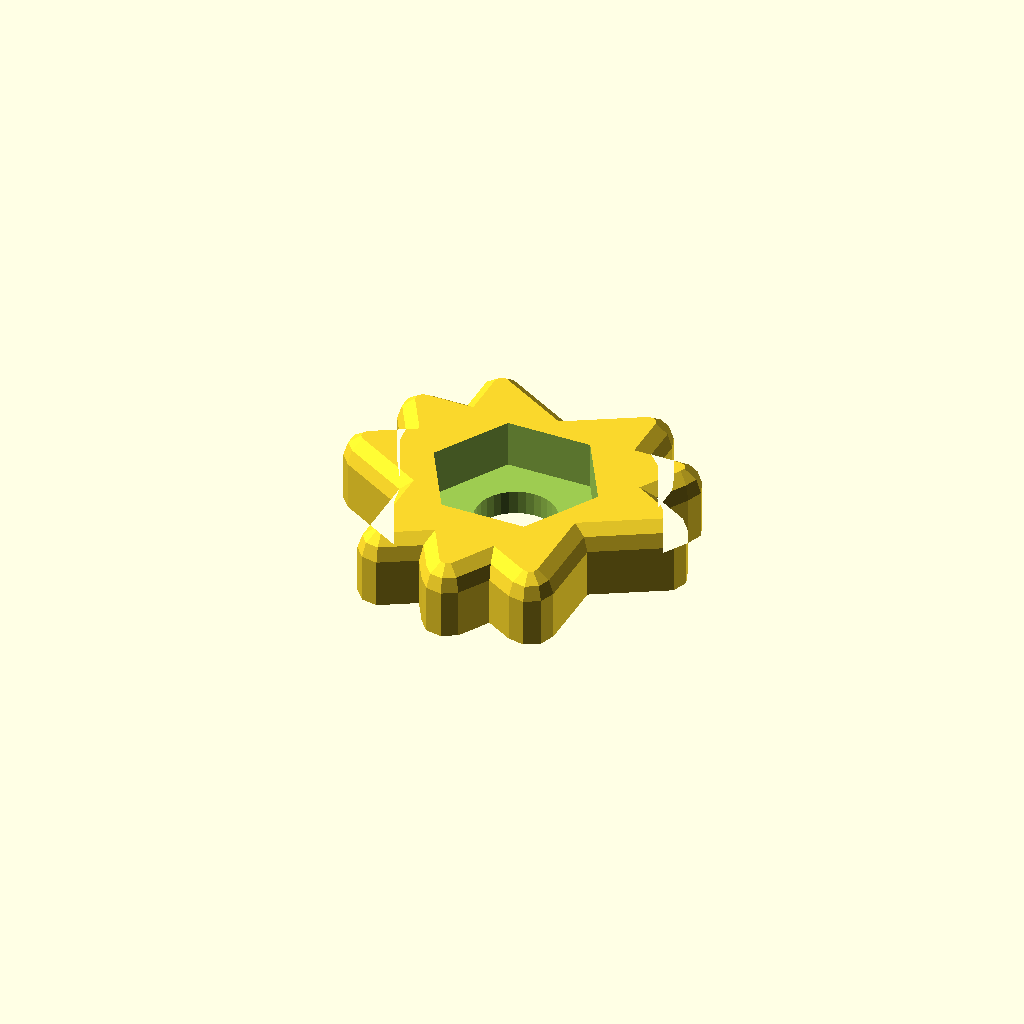
Cell 1: the model at its default parameters.
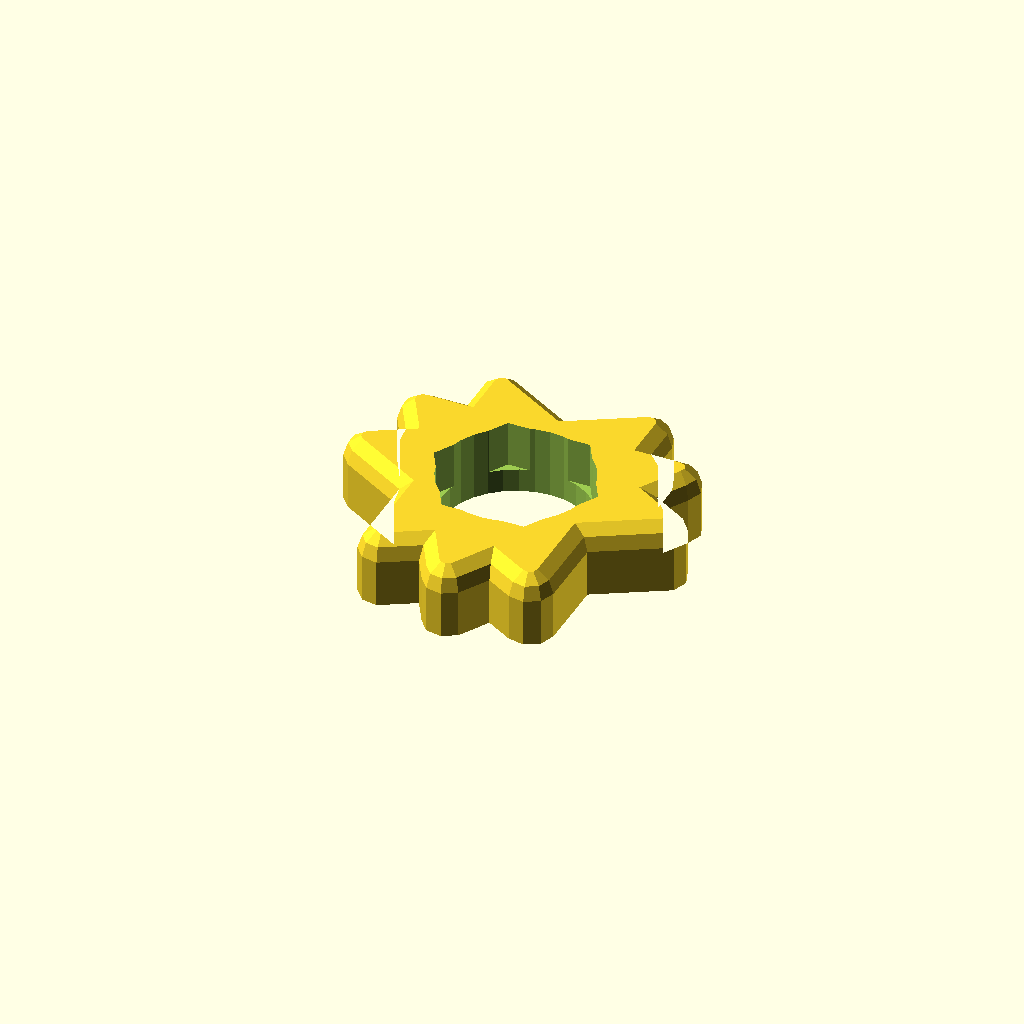
Cell 2: m3_dia = 6 (everything else at default).
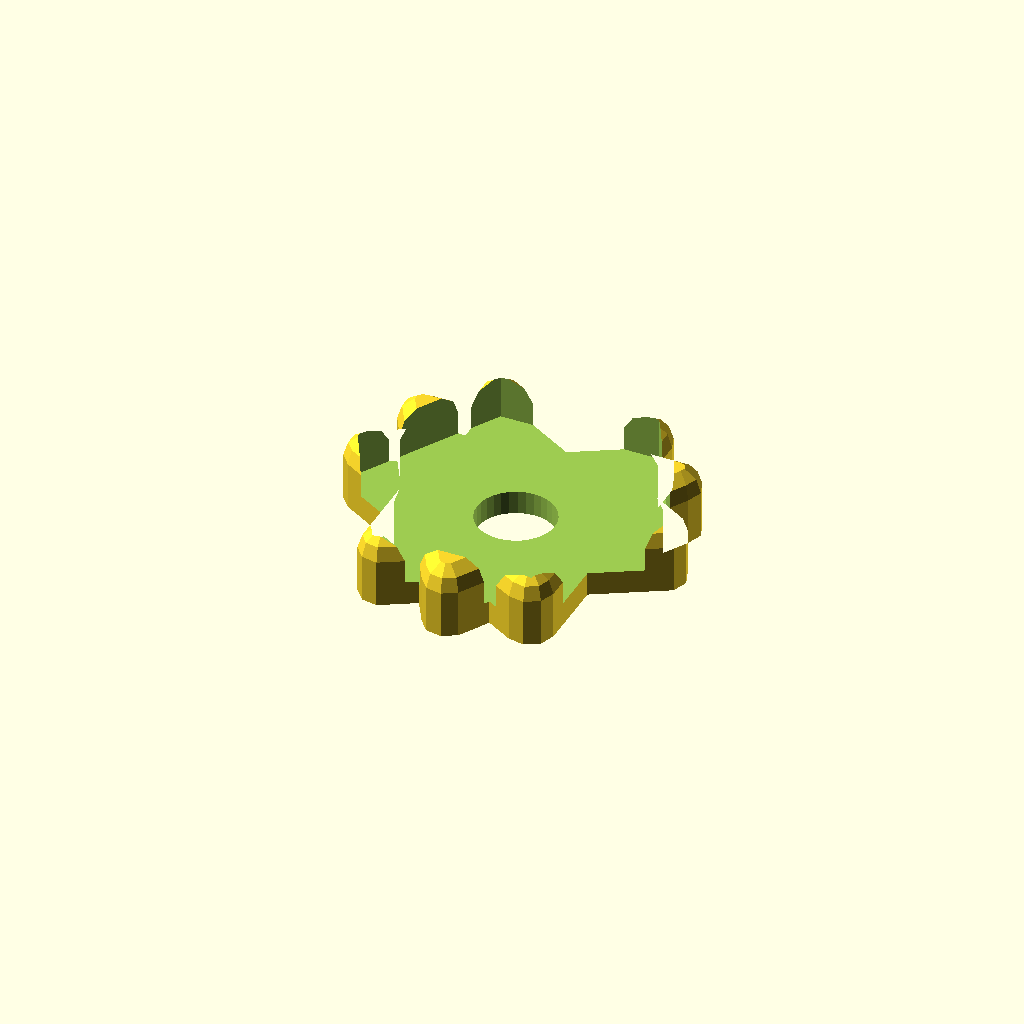
Cell 3: m3_nut_dia = 13 (everything else at default).
One fixed orthographic camera (rotation 55°, 0°, 25°; colour scheme Cornfield) for every cell.
The OpenSCAD source (archive/m3_rosette.scad):
slop = .25;

m3_dia = 3;
m3_rad = m3_dia/2+slop;

m3_cap_dia = 5.7;
m3_cap_rad = m3_cap_dia/2+slop;
m3_cap_thick = 1.65+slop/2;
m3_cap_hex_rad = (2/cos(30))/2;

m3_nut_dia = 6.5;
m3_nut_rad = m3_nut_dia/2+slop;
m3_nut_thick = 2.4;


lm8uu_dia = 15;
lm8uu_rad = lm8uu_dia/2+slop;
lm8uu_len = 24+slop;

lm8uu_inset = 2;  //inset into frame

wall = 3;
height = 2;
switch = 4;
shaft = 6;

$fn=32;
translate([20,20,0]) rosette();

module rosette(){
	thick = 3;
	rad = 6.25;
	D = 4.5;
	mrad=1;
	difference(){
		minkowski(){
			union(){
				for(i=[0:30:60]) rotate([0,0,i]) cylinder(r=rad, h=thick-mrad, $fn=3);
			}
			intersection(){
				sphere(r=mrad, $fn=9);
				translate([0,0,10]) cube([20,20,20],center=true);
			}
		}

		//shaft
		translate([0,0,-.1]) cylinder(r=m3_rad-.1, h=20);
		translate([0,0,1]) cylinder(r=m3_nut_rad, h=20, $fn=6);
	}
}
Parameter table extracted from the source (name, type, default, range or options):
slop: number, default 0.25
m3_dia: number, default 3
m3_cap_dia: number, default 5.7
m3_nut_dia: number, default 6.5
m3_nut_thick: number, default 2.4
lm8uu_dia: number, default 15
lm8uu_inset: number, default 2
wall: number, default 3
height: number, default 2
switch: number, default 4
shaft: number, default 6
